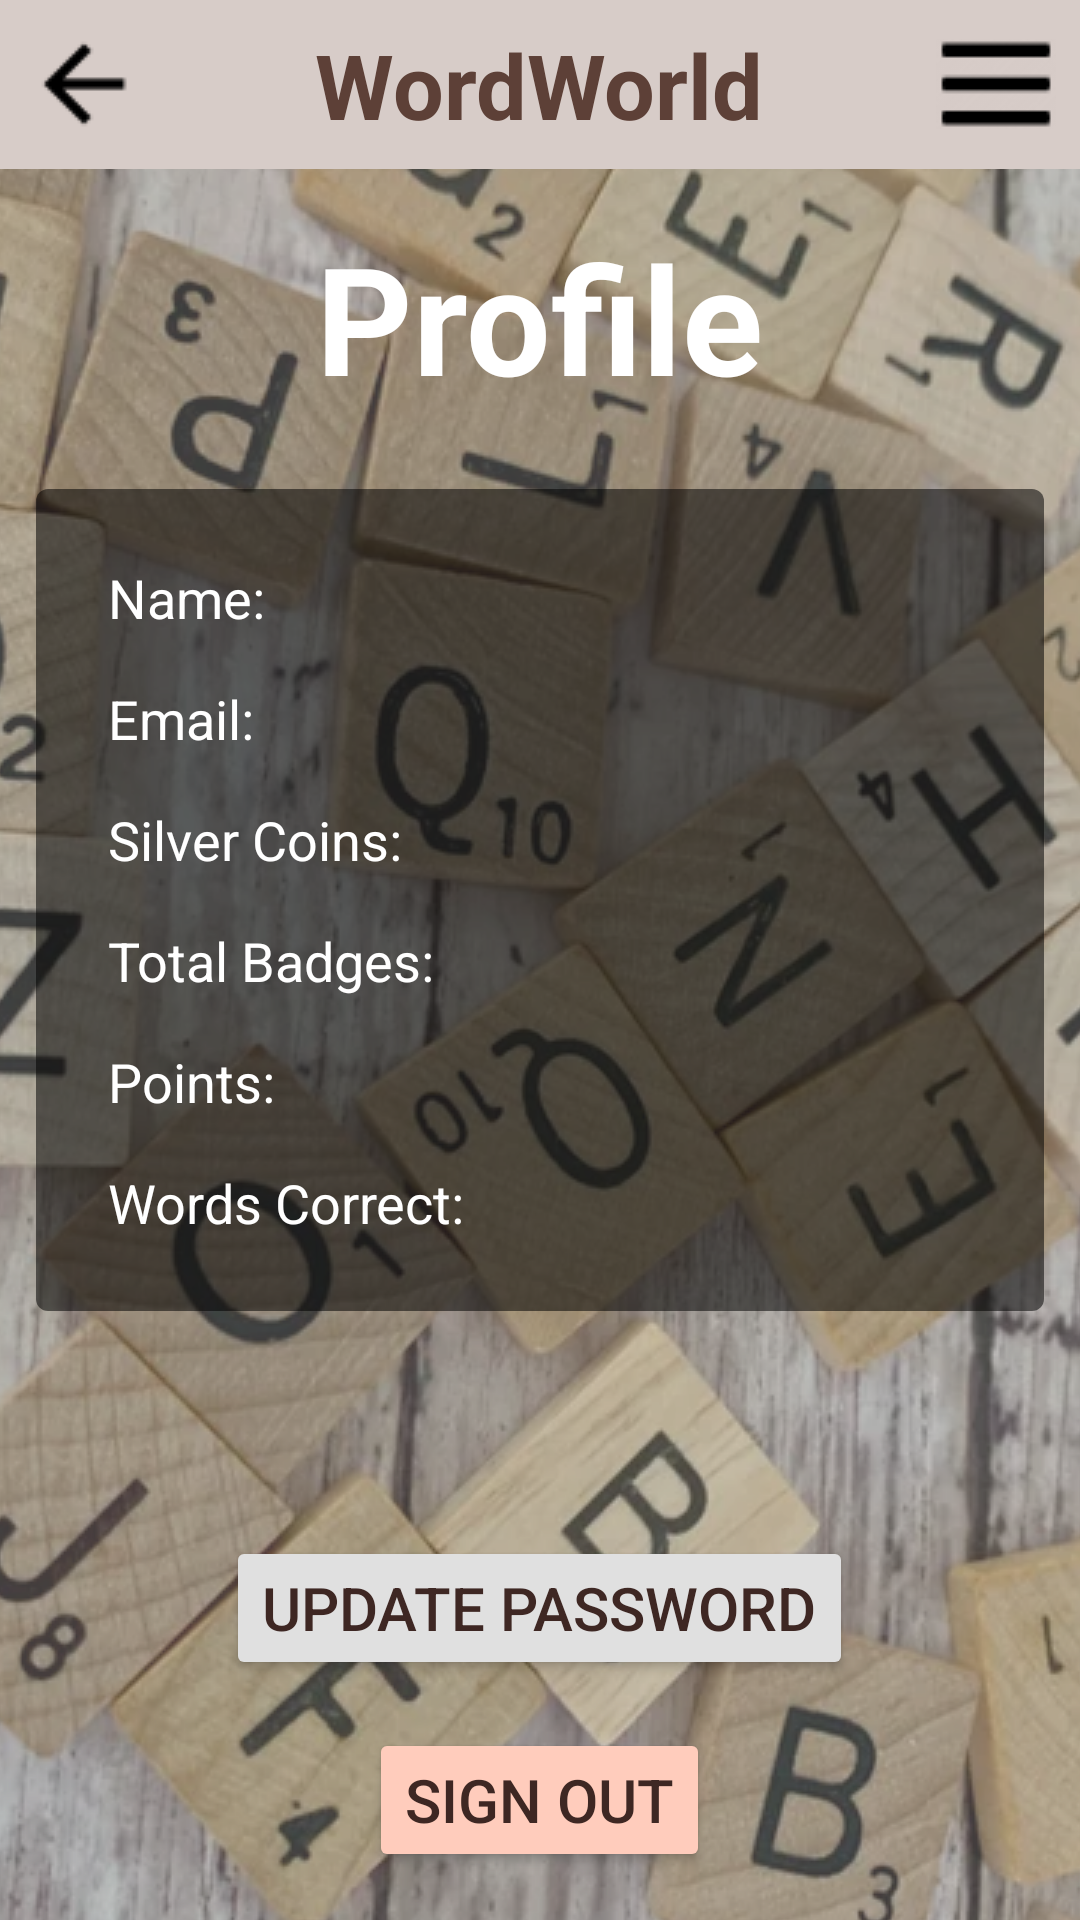

This screen was rendered from an Android layout file. Write that file and the resources it references.
<!-- AndroidManifest.xml: application theme AppTheme -->
<!-- res/layout/activity_profile.xml -->
<RelativeLayout xmlns:android="http://schemas.android.com/apk/res/android"
                xmlns:tools="http://schemas.android.com/tools"
                android:layout_width="match_parent"
                android:layout_height="match_parent"
                android:background="@drawable/main_bg_transparency"
                tools:context=".ProfileActivity">

    
    <include
            layout="@layout/header"
            android:layout_width="match_parent"
            android:layout_height="wrap_content" />

    <TextView
            android:id="@+id/profile_title"
            android:layout_width="wrap_content"
            android:layout_height="wrap_content"
            android:text="Profile"
            android:textColor="@color/white"
            android:textSize="50sp"
            android:textStyle="bold"
            android:layout_below="@id/header"
            android:layout_centerHorizontal="true"
            android:layout_marginTop="16dp" />

    
    <TableLayout
            android:id="@+id/profile_table"
            android:layout_width="match_parent"
            android:layout_height="wrap_content"
            android:background="@drawable/rounded_background"
            android:layout_below="@id/profile_title"
            android:layout_marginTop="24dp"
            android:layout_marginRight="24dp"
            android:stretchColumns="1"
            android:padding="16dp"
            android:layout_centerHorizontal="true">

        <TableRow>
            <TextView
                    android:text="Name:"
                    android:textColor="@color/white"
                    android:textSize="18sp"
                    android:padding="8dp" />

            <TextView
                    android:id="@+id/name_display"
                    android:text=""
                    android:textColor="@color/white"
                    android:textSize="18sp"
                    android:padding="8dp" />
        </TableRow>

        <TableRow>
            <TextView
                    android:text="Email:"
                    android:textColor="@color/white"
                    android:textSize="18sp"
                    android:padding="8dp" />

            <TextView
                    android:id="@+id/email_display"
                    android:text=""
                    android:textColor="@color/white"
                    android:textSize="18sp"
                    android:padding="8dp" />
        </TableRow>

        <TableRow>
            <TextView
                    android:text="Silver Coins:"
                    android:textColor="@color/white"
                    android:textSize="18sp"
                    android:padding="8dp" />

            <TextView
                    android:id="@+id/silver_coins"
                    android:text=""
                    android:textColor="@color/white"
                    android:textSize="18sp"
                    android:padding="8dp" />
        </TableRow>

        <TableRow>
            <TextView
                    android:text="Total Badges:"
                    android:textColor="@color/white"
                    android:textSize="18sp"
                    android:padding="8dp" />

            <TextView
                    android:id="@+id/badge_count_display"
                    android:text=""
                    android:textColor="@color/white"
                    android:textSize="18sp"
                    android:padding="8dp" />
        </TableRow>

        <TableRow>
            <TextView
                    android:text="Points:"
                    android:textColor="@color/white"
                    android:textSize="18sp"
                    android:padding="8dp" />

            <TextView
                    android:id="@+id/points_display"
                    android:text=""
                    android:textColor="@color/white"
                    android:textSize="18sp"
                    android:padding="8dp" />
        </TableRow>

        <TableRow>
            <TextView
                    android:text="Words Correct:"
                    android:textColor="@color/white"
                    android:textSize="18sp"
                    android:padding="8dp" />

            <TextView
                    android:id="@+id/word_correct_display"
                    android:text=""
                    android:textColor="@color/white"
                    android:textSize="18sp"
                    android:padding="8dp" />
        </TableRow>
    </TableLayout>

    <Button
            android:id="@+id/update_password_button"
            android:layout_width="wrap_content"
            android:layout_height="wrap_content"
            android:text="Update Password"
            android:textColor="@color/button_text"
            android:textSize="20sp"
            android:backgroundTint="@color/profile_leaderBoard_button"
            android:layout_above="@id/sign_out_button"
            android:layout_centerHorizontal="true"
            android:layout_marginBottom="16dp" />

    <Button
            android:id="@+id/sign_out_button"
            android:layout_width="wrap_content"
            android:layout_height="wrap_content"
            android:text="Sign Out"
            android:textColor="@color/button_text"
            android:textSize="20sp"
            android:backgroundTint="@color/level_3"
            android:layout_centerHorizontal="true"
            android:layout_alignParentBottom="true"
            android:layout_marginBottom="16dp" />

</RelativeLayout>
<!-- res/layout/header.xml (included above) -->
<RelativeLayout xmlns:android="http://schemas.android.com/apk/res/android"
                xmlns:tools="http://schemas.android.com/tools"
                android:id="@+id/header"
                android:layout_width="match_parent"
                android:layout_height="56dp"
                android:background="@color/headerBar"
                android:padding="8dp">

    
    <ImageButton
            android:id="@+id/back_button"
            android:layout_width="wrap_content"
            android:layout_height="wrap_content"
            android:background="?attr/selectableItemBackground"
            android:src="@drawable/ic_back"
            android:layout_alignParentStart="true"
            android:layout_marginTop="5dp"
            android:contentDescription="Back" />

    
    <TextView
            android:id="@+id/header_title"
            android:layout_width="wrap_content"
            android:layout_height="wrap_content"
            android:text="WordWorld"
            android:textColor="@color/primary_text"
            android:textSize="30sp"
            android:textStyle="bold"
            android:layout_centerInParent="true" />

    
    <ImageButton
            android:id="@+id/nav_button"
            android:layout_width="wrap_content"
            android:layout_height="wrap_content"
            android:background="?attr/selectableItemBackground"
            android:src="@drawable/ic_nav"
            android:layout_alignParentEnd="true"
            android:layout_marginTop="5dp"
            android:contentDescription="Navigation" />
</RelativeLayout>
<!-- resources referenced by this layout -->
<resources>
  <color name="button_text">#3E2723</color>
  <color name="headerBar">#D7CCC8</color>
  <color name="level_3">#FFCCBC</color>
  <color name="primary_text">#5D4037</color>
  <color name="profile_leaderBoard_button">#E0E0E0</color>
  <color name="white">#FFFFFFFF</color>
  <!-- drawable ic_back: png bitmap (drawable, 344 bytes) -->
  <!-- drawable ic_nav: png bitmap (drawable, 567 bytes) -->
  <!-- drawable main_bg_transparency (drawable) -->
  <layer-list xmlns:android="http://schemas.android.com/apk/res/android">
      <item>
          <bitmap
                  android:src="@drawable/main_bg"
          android:gravity="center" />
      </item>
      <item>
          <shape>
              <solid android:color="#708c8c8c" />
          </shape>
      </item>
  </layer-list>
  <!-- drawable rounded_background (drawable) -->
  <shape xmlns:android="http://schemas.android.com/apk/res/android">
      <solid android:color="#88000000"/> 
      <corners android:radius="4dp"/>
      <padding android:left="8dp" android:top="8dp" android:right="8dp" android:bottom="8dp"/>
  </shape>
  <style name="AppTheme" parent="Theme.AppCompat.Light.DarkActionBar">
          <item name="colorPrimary">@color/purple_500</item>
          <item name="colorPrimaryDark">@color/purple_700</item>
          <item name="colorAccent">@color/teal_200</item>
          <item name="android:textSize">20sp</item>
      </style>
  <!-- drawable main_bg: png bitmap (drawable, 799348 bytes) -->
  <color name="purple_500">#FF6200EE</color>
  <color name="purple_700">#FF3700B3</color>
  <color name="teal_200">#FF03DAC5</color>
</resources>
